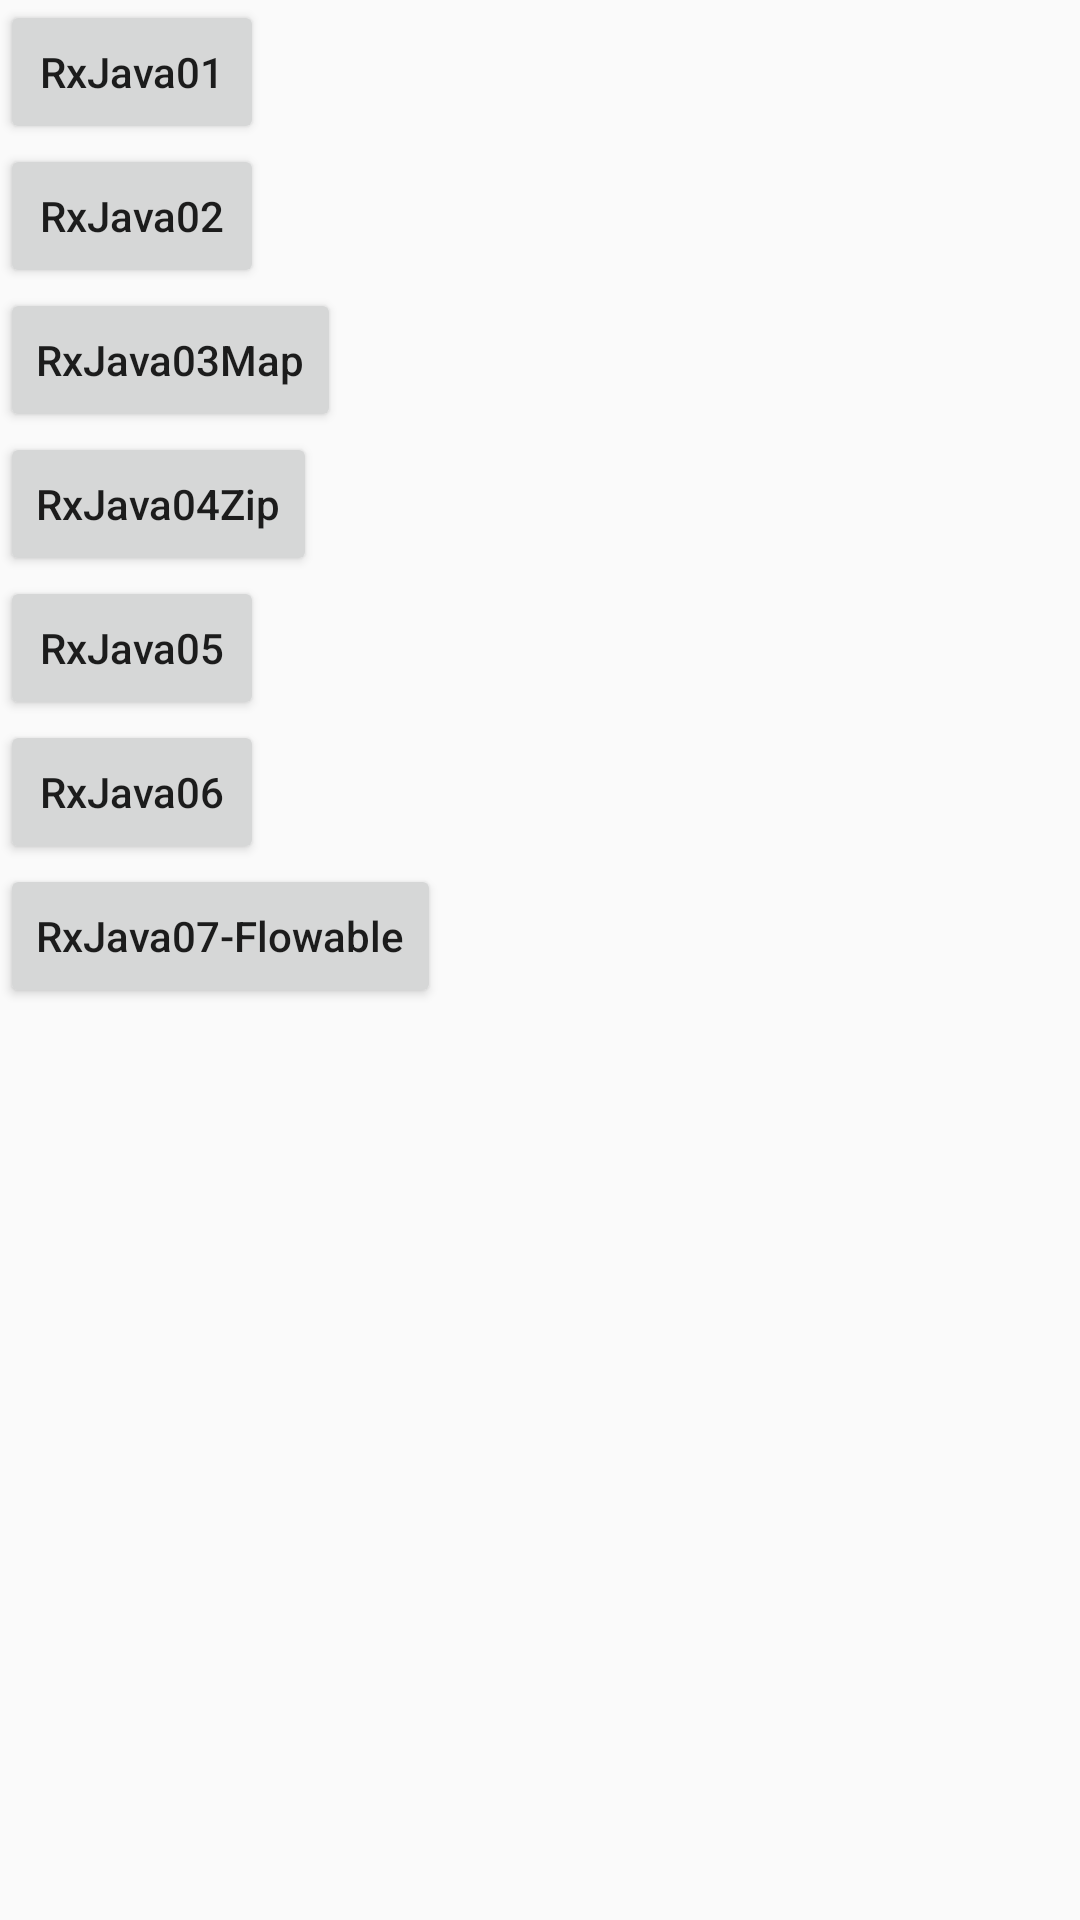

Write the Android layout XML for this screen, with the resource values it uses.
<!-- AndroidManifest.xml: application theme AppTheme -->
<!-- res/layout/activity_rxjava.xml -->
<?xml version="1.0" encoding="utf-8"?>
<LinearLayout xmlns:android="http://schemas.android.com/apk/res/android"
              android:layout_width="match_parent"
              android:layout_height="match_parent"
              android:orientation="vertical">

    <Button
        android:id="@+id/btn1"
        android:layout_width="wrap_content"
        android:layout_height="wrap_content"
        android:text="RxJava01"
        android:textAllCaps="false"/>

    <Button
        android:id="@+id/btn2"
        android:layout_width="wrap_content"
        android:layout_height="wrap_content"
        android:text="RxJava02"
        android:textAllCaps="false"/>

    <Button
        android:id="@+id/btn3"
        android:layout_width="wrap_content"
        android:layout_height="wrap_content"
        android:text="RxJava03Map"
        android:textAllCaps="false"/>
    <Button
        android:id="@+id/btn4"
        android:layout_width="wrap_content"
        android:layout_height="wrap_content"
        android:text="RxJava04Zip"
        android:textAllCaps="false"/>

    <Button
        android:id="@+id/btn5"
        android:layout_width="wrap_content"
        android:layout_height="wrap_content"
        android:text="RxJava05"
        android:textAllCaps="false"/>

    <Button
        android:id="@+id/btn6"
        android:layout_width="wrap_content"
        android:layout_height="wrap_content"
        android:text="RxJava06"
        android:textAllCaps="false"/>

    <Button
        android:id="@+id/btn7"
        android:layout_width="wrap_content"
        android:layout_height="wrap_content"
        android:text="RxJava07-Flowable"
        android:textAllCaps="false"/>

    <TextView
        android:id="@+id/tv_rx_operators"
        android:layout_width="match_parent"
        android:layout_height="wrap_content"/>

</LinearLayout>
<!-- resources referenced by this layout -->
<resources>
  <style name="AppTheme" parent="Theme.AppCompat.Light.NoActionBar">
          
          <item name="colorPrimary">@color/colorPrimary</item>
          <item name="colorPrimaryDark">@color/colorPrimaryDark</item>
          <item name="colorAccent">@color/colorAccent</item>
      </style>
  <color name="colorPrimary">#3F51B5</color>
  <color name="colorPrimaryDark">#303F9F</color>
  <color name="colorAccent">#FF4081</color>
</resources>
